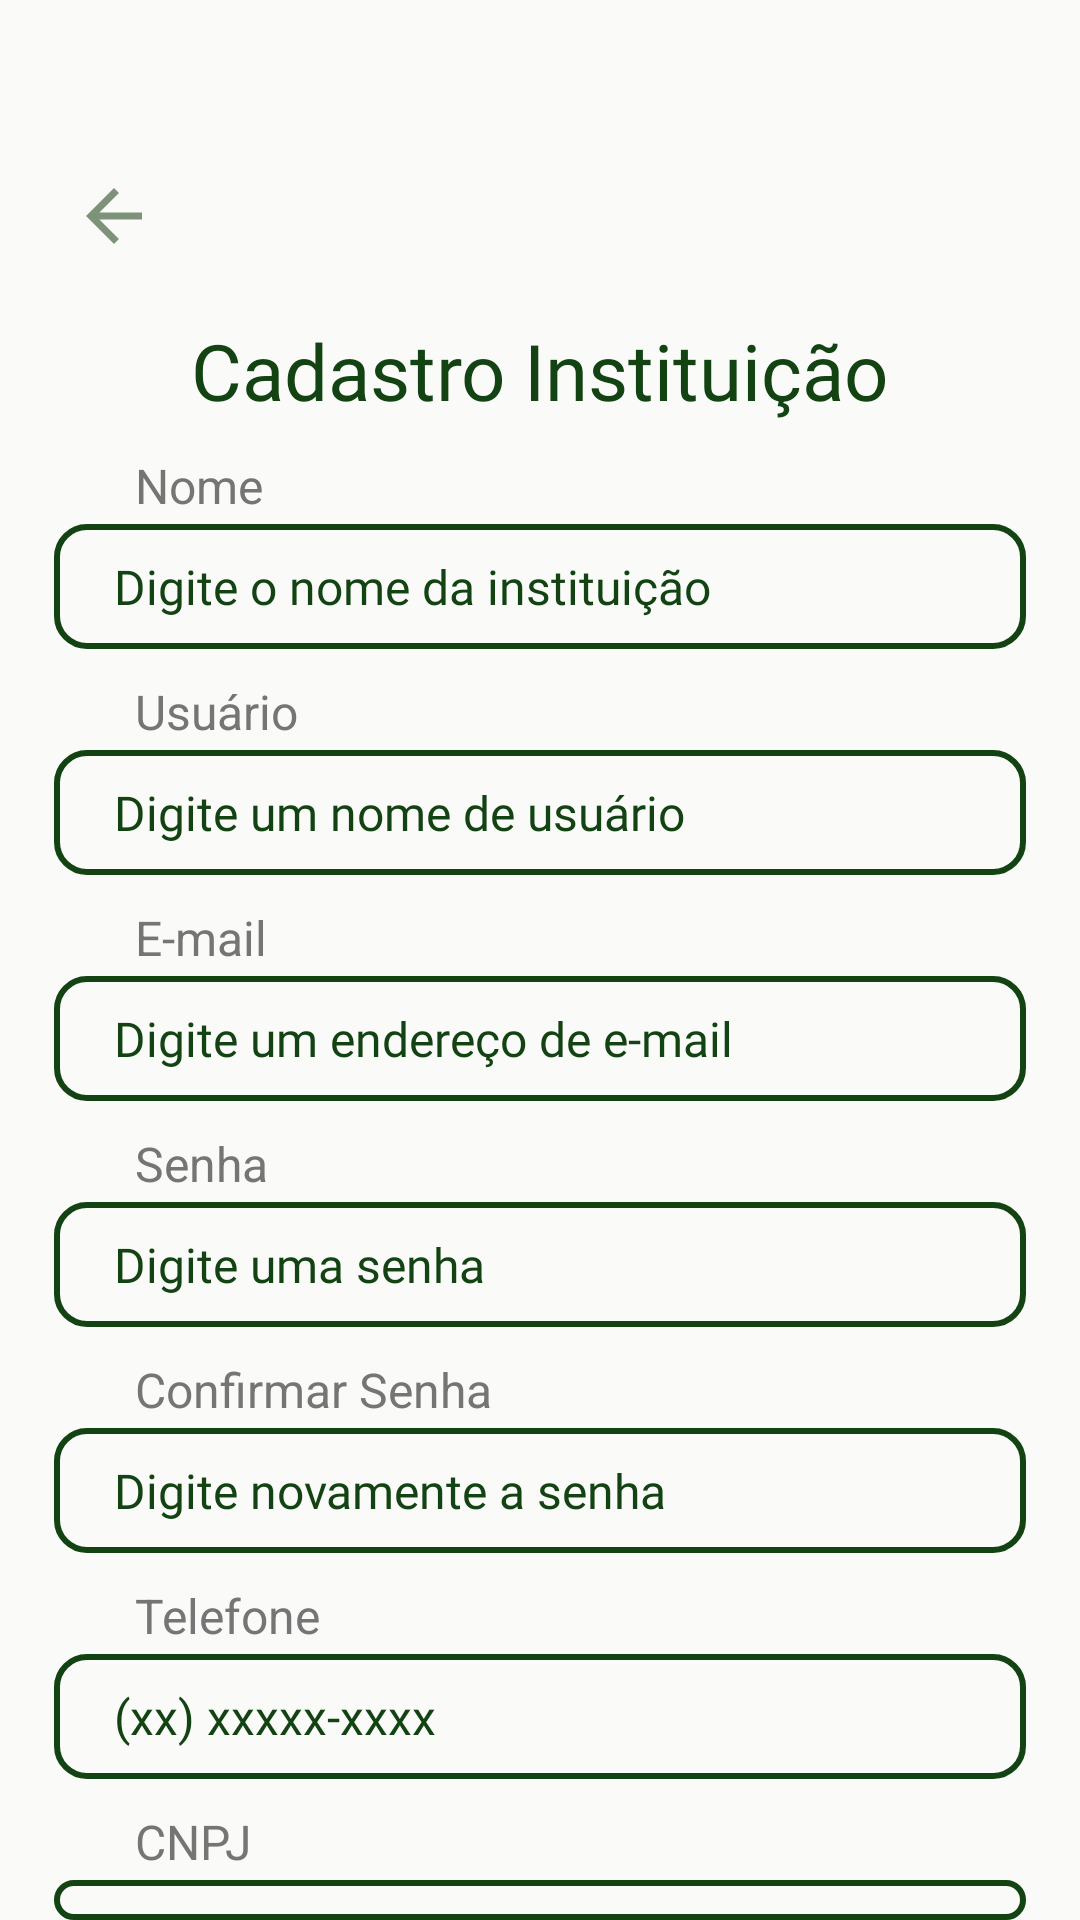

Android layout source for this screen:
<!-- AndroidManifest.xml: application theme Theme.ReUse -->
<!-- res/layout/fragment_cadastro_instituicao.xml -->
<?xml version="1.0" encoding="utf-8"?>
<LinearLayout xmlns:android="http://schemas.android.com/apk/res/android"
    xmlns:tools="http://schemas.android.com/tools"
    xmlns:app="http://schemas.android.com/apk/res-auto"
    android:layout_width="match_parent"
    android:layout_height="match_parent"
    android:orientation="vertical"
    tools:context=".ui.auth.cadastro.CadastroInstituicaoFragment">

    <com.google.android.material.appbar.MaterialToolbar
        android:layout_width="match_parent"
        android:layout_height="wrap_content"
        android:id="@+id/toolbar"
        app:navigationIcon="@drawable/baseline_arrow_back_24"
        android:paddingTop="40dp"
        android:paddingStart="10dp"/>

    <TextView
        android:layout_width="wrap_content"
        android:layout_height="wrap_content"
        android:layout_gravity="center"
        android:layout_marginTop="10dp"
        android:fontFamily="@font/playfair_display_semibold"
        android:text="@string/title_cadastro_instituicao"
        android:textColor="#134313"
        android:textSize="26dp" />

    <TextView
        android:layout_width="wrap_content"
        android:layout_height="wrap_content"
        android:layout_marginStart="45dp"
        android:layout_marginTop="10dp"
        android:text="@string/label_nome"
        android:textSize="16dp"
        android:textColor="#757575"/>

    <EditText
        android:id="@+id/edit_text_nome"
        android:layout_gravity="center"
        android:layout_width="324dp"
        android:layout_height="wrap_content"
        android:layout_marginTop="2dp"
        android:background="@drawable/edittextcadastro"
        android:ems="10"
        android:fontFamily="@font/plus_jakarta_sans_medium"
        android:hint="@string/label_hint_nome"
        android:inputType="text"
        android:paddingHorizontal="20dp"
        android:paddingVertical="10dp"
        android:textColor="@color/VerdeEscuro"
        android:textColorHint="@color/VerdeEscuro"
        android:textSize="16dp" />

    <TextView
        android:layout_width="wrap_content"
        android:layout_height="wrap_content"
        android:layout_marginStart="45dp"
        android:layout_marginTop="10dp"
        android:text="@string/label_usuario"
        android:textSize="16dp"
        android:textColor="#757575"/>

    <EditText
        android:id="@+id/edit_text_usuario"
        android:layout_gravity="center"
        android:layout_width="324dp"
        android:layout_height="wrap_content"
        android:layout_marginTop="2dp"
        android:background="@drawable/edittextcadastro"
        android:ems="10"
        android:fontFamily="@font/plus_jakarta_sans_medium"
        android:hint="@string/label_hint_usuario"
        android:inputType="text"
        android:paddingHorizontal="20dp"
        android:paddingVertical="10dp"
        android:textColor="@color/VerdeEscuro"
        android:textColorHint="@color/VerdeEscuro"
        android:textSize="16dp" />

    <TextView
        android:layout_width="wrap_content"
        android:layout_height="wrap_content"
        android:layout_marginStart="45dp"
        android:layout_marginTop="10dp"
        android:text="@string/label_email"
        android:textSize="16dp"
        android:textColor="#757575"/>

    <EditText
        android:id="@+id/edit_text_email"
        android:layout_gravity="center"
        android:layout_width="324dp"
        android:layout_height="wrap_content"
        android:layout_marginTop="2dp"
        android:background="@drawable/edittextcadastro"
        android:ems="10"
        android:fontFamily="@font/plus_jakarta_sans_medium"
        android:hint="@string/label_hint_email"
        android:inputType="textEmailAddress"
        android:paddingHorizontal="20dp"
        android:paddingVertical="10dp"
        android:textColor="@color/VerdeEscuro"
        android:textColorHint="@color/VerdeEscuro"
        android:textSize="16dp" />

    <TextView
        android:layout_width="wrap_content"
        android:layout_height="wrap_content"
        android:layout_marginStart="45dp"
        android:layout_marginTop="10dp"
        android:text="@string/label_senha"
        android:textSize="16dp"
        android:textColor="#757575"/>

    <EditText
        android:id="@+id/edit_text_senha"
        android:layout_gravity="center"
        android:layout_width="324dp"
        android:layout_height="wrap_content"
        android:layout_marginTop="2dp"
        android:background="@drawable/edittextcadastro"
        android:ems="10"
        android:fontFamily="@font/plus_jakarta_sans_medium"
        android:hint="@string/label_hint_senha"
        android:inputType="textPassword"
        android:paddingHorizontal="20dp"
        android:paddingVertical="10dp"
        android:textColor="@color/VerdeEscuro"
        android:textColorHint="@color/VerdeEscuro"
        android:textSize="16dp" />

    <TextView
        android:layout_width="wrap_content"
        android:layout_height="wrap_content"
        android:layout_marginStart="45dp"
        android:layout_marginTop="10dp"
        android:text="@string/label_confirmar_senha"
        android:textSize="16dp"
        android:textColor="#757575"/>

    <EditText
        android:id="@+id/edit_text_confsenha"
        android:layout_gravity="center"
        android:layout_width="324dp"
        android:layout_height="wrap_content"
        android:layout_marginTop="2dp"
        android:background="@drawable/edittextcadastro"
        android:ems="10"
        android:fontFamily="@font/plus_jakarta_sans_medium"
        android:hint="@string/label_hint_confirmar_senha"
        android:inputType="textPassword"
        android:paddingHorizontal="20dp"
        android:paddingVertical="10dp"
        android:textColor="@color/VerdeEscuro"
        android:textColorHint="@color/VerdeEscuro"
        android:textSize="16dp" />

    <TextView
        android:layout_width="wrap_content"
        android:layout_height="wrap_content"
        android:layout_marginStart="45dp"
        android:layout_marginTop="10dp"
        android:text="@string/label_telefone"
        android:textSize="16dp"
        android:textColor="#757575"/>

    <EditText
        android:id="@+id/edit_text_telefone"
        android:layout_gravity="center"
        android:layout_width="324dp"
        android:layout_height="wrap_content"
        android:layout_marginTop="2dp"
        android:background="@drawable/edittextcadastro"
        android:ems="10"
        android:fontFamily="@font/plus_jakarta_sans_medium"
        android:hint="@string/label_hint_telefone"
        android:inputType="phone"
        android:paddingHorizontal="20dp"
        android:paddingVertical="10dp"
        android:textColor="@color/VerdeEscuro"
        android:textColorHint="@color/VerdeEscuro"
        android:textSize="16dp" />

    <TextView
        android:layout_width="wrap_content"
        android:layout_height="wrap_content"
        android:layout_marginStart="45dp"
        android:layout_marginTop="10dp"
        android:text="@string/label_cnpj"
        android:textSize="16dp"
        android:textColor="#757575"/>

    <EditText
        android:id="@+id/edit_text_cpf"
        android:layout_gravity="center"
        android:layout_width="324dp"
        android:layout_height="wrap_content"
        android:layout_marginTop="2dp"
        android:background="@drawable/edittextcadastro"
        android:ems="10"
        android:fontFamily="@font/plus_jakarta_sans_medium"
        android:hint="@string/label_hint_cnpj"
        android:inputType="text"
        android:paddingHorizontal="20dp"
        android:paddingVertical="10dp"
        android:textColor="@color/VerdeEscuro"
        android:textColorHint="@color/VerdeEscuro"
        android:textSize="16dp" />

    <TextView
        android:layout_width="wrap_content"
        android:layout_height="wrap_content"
        android:layout_marginStart="45dp"
        android:layout_marginTop="15dp"
        android:text="@string/label_tipo"
        android:textSize="16dp"
        android:textColor="#757575"/>

    <RadioGroup
        android:id="@+id/radioGroup"
        android:layout_gravity="center"
        android:layout_width="wrap_content"
        android:layout_height="wrap_content"
        android:orientation="horizontal">
        <RadioButton
            android:id="@+id/radioBrecho"
            android:layout_marginEnd="141dp"
            android:layout_width="wrap_content"
            android:layout_height="wrap_content"
            android:text="@string/option_brecho"
            android:enabled="false" />

        <RadioButton
            android:id="@+id/radioInstituicao"
            android:layout_width="wrap_content"
            android:layout_height="wrap_content"
            android:text="@string/option_instituicao"
            android:checked="true"
            android:enabled="false" />
    </RadioGroup>

    <androidx.appcompat.widget.AppCompatButton
        android:id="@+id/bttProximo"
        android:layout_gravity="center"
        android:layout_width="350dp"
        android:layout_height="42dp"
        android:layout_marginTop="50dp"
        android:background="@drawable/estilobtt1"
        android:textColor="@color/VerdeEscuro"
        android:textAllCaps="false"
        android:text="Próximo"
        android:textSize="20dp"
        android:fontFamily="@font/nunito_sans_semibold"/>
</LinearLayout>
<!-- resources referenced by this layout -->
<resources>
  <color name="VerdeEscuro">#134313</color>
  <!-- drawable baseline_arrow_back_24 (drawable) -->
  <vector xmlns:android="http://schemas.android.com/apk/res/android" android:alpha="0.8" android:autoMirrored="true" android:height="28dp" android:tint="#5E7858" android:viewportHeight="24" android:viewportWidth="24" android:width="28dp">
        
      <path android:fillColor="@android:color/white" android:pathData="M20,11H7.83l5.59,-5.59L12,4l-8,8 8,8 1.41,-1.41L7.83,13H20v-2z"/>
      
  </vector>
  <!-- drawable edittextcadastro (drawable) -->
  <?xml version="1.0" encoding="utf-8"?>
  <shape xmlns:android="http://schemas.android.com/apk/res/android"
      android:shape="rectangle">
      <solid android:color="@android:color/transparent"/>
      <stroke android:color="@color/VerdeEscuro" android:width="2dp"/>
      <corners android:radius="10dp"/>
  </shape>
  <!-- drawable estilobtt1 (drawable) -->
  <?xml version="1.0" encoding="utf-8"?>
  <shape xmlns:android="http://schemas.android.com/apk/res/android"
      android:shape="rectangle">
      <solid android:color="#675E7858"/>
      <stroke android:color="#134313" android:width="1dp"/>
      <corners android:radius="30dp"/>
  </shape>
  <string name="label_cnpj">CNPJ</string>
  <string name="label_confirmar_senha">Confirmar Senha</string>
  <string name="label_email">E-mail</string>
  <string name="label_hint_cnpj">xx. xxx. xxx/0001-xx</string>
  <string name="label_hint_confirmar_senha">Digite novamente a senha</string>
  <string name="label_hint_email">Digite um endereço de e-mail</string>
  <string name="label_hint_nome">Digite o nome da instituição</string>
  <string name="label_hint_senha">Digite uma senha</string>
  <string name="label_hint_telefone">(xx) xxxxx-xxxx</string>
  <string name="label_hint_usuario">Digite um nome de usuário</string>
  <string name="label_nome">Nome</string>
  <string name="label_senha">Senha</string>
  <string name="label_telefone">Telefone</string>
  <string name="label_tipo">Tipo:</string>
  <string name="label_usuario">Usuário</string>
  <string name="option_brecho">Brechó</string>
  <string name="option_instituicao">Instituição</string>
  <string name="title_cadastro_instituicao">Cadastro Instituição</string>
  <style name="Theme.ReUse" parent="Base.Theme.ReUse">
          <item name="color">@color/VerdeEscuro</item>
      </style>
  <style name="Base.Theme.ReUse" parent="Theme.Material3.DayNight.NoActionBar">
          <item name="android:windowBackground">@color/background</item>
      </style>
  <color name="background">#FAFBF9</color>
</resources>
